Run: headless pygame with SDL's dummy video driver; simulated clock (each Clock.tick advances the game by its frame time, no real sleeping); random seed 0; keys injected as events and as key.get_pressed() state; no mouse input.
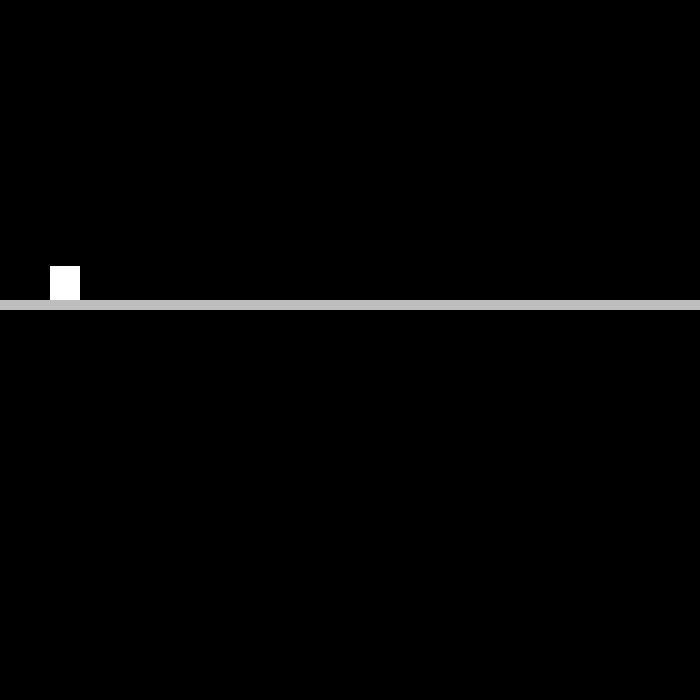
Frame 1 of 4 · flips 1–60 · no input
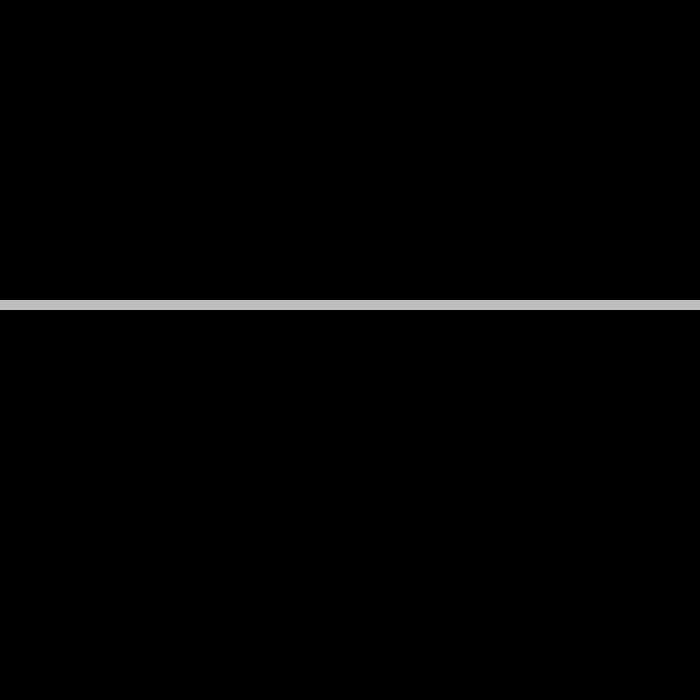
Frame 2 of 4 · flips 61–180 · tapped SPACE, RETURN · held RIGHT (→), D
Frame 3 of 4 · flips 181–300 · held DOWN (↓), S · screen unchanged from frame 2, image omitted
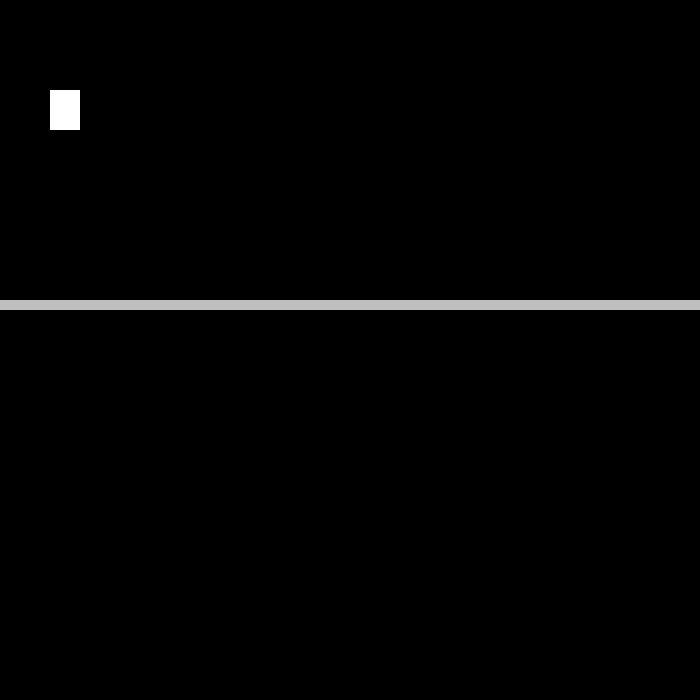
Frame 4 of 4 · flips 301–420 · held LEFT (←), A, UP (↑), W

The pygame program that drew these frames:

import pygame


class Player(pygame.sprite.Sprite):
    def __init__(self, group, pos, *args):
        super().__init__(group)

        # Группы спрайтов, с которыми взаимодействует игрок
        self.all_group = args[0]

        # Прописываем физические параметры
        self.gravity = 0.6
        self.acceleration = 0.5

        # Прописываем параметры игрока
        self.posx, self.posy = pos
        self.fall_speed = 0
        self.jump_strength = -15
        self.is_ground = False
        self.direction = "right"

        # Создаём спрайт игрока
        self.image = pygame.Surface((30, 40), pygame.SRCALPHA)
        pygame.draw.rect(self.image, (255, 255, 255), (0, 0, 30, 40))
        self.rect = self.image.get_rect(topleft=(self.posx, self.posy))


    def move(self, direction):
        # Движение игрока
        if direction == "right":
            self.rect.x += 7
        elif direction == "left":
            self.rect.x -= 7

    def dash(self, direction):
        if direction == "right":
            self.rect.x += 17
        elif direction == "left":
            self.rect.x -= 17

    def jump(self):
        if self.is_ground:
            self.fall_speed = self.jump_strength
            self.is_ground = False

    def update(self):
        # Применяем гравитацию
        self.fall_speed += self.gravity

        # Обновляем позицию по оси Y
        if not self.is_ground:
            self.rect.y += self.fall_speed

            hits = pygame.sprite.spritecollide(self, self.all_group, False)  # Проверка столкновений
            if hits:
                self.fall_speed = 0
                self.is_ground = True


class Platform(pygame.sprite.Sprite):
    def __init__(self, posx, posy, all_sprites):
        super().__init__(all_sprites)
        self.image = pygame.Surface((700, 10), pygame.SRCALPHA)
        pygame.draw.rect(self.image, pygame.Color("gray"), (0, 0, 700, 10))
        self.rect = self.image.get_rect(topleft=(posx, posy))


def main():
    pygame.init()
    size = width, height = 700, 700
    pygame.display.set_caption("Корабли ходят по небу")
    screen = pygame.display.set_mode(size)
    clock = pygame.time.Clock()

    player_pos = (50, 100)

    # Создаём группы
    player_group = pygame.sprite.Group()
    all_group = pygame.sprite.Group()

    player = Player(player_group, player_pos, all_group)
    Platform(0, 300, all_group)

    running = True
    while running:
        for event in pygame.event.get():
            if event.type == pygame.QUIT:
                running = False

        # Проверака зажатия wasd или стрелочек
        keys = pygame.key.get_pressed()
        if keys[pygame.K_RIGHT] or keys[pygame.K_d]:
            player.direction = "right"
            player.move("right")
        if keys[pygame.K_LEFT] or keys[pygame.K_a]:
            player.direction = "left"
            player.move("left")
        if keys[pygame.K_UP] or keys[pygame.K_w]:
            player.jump()
        if keys[pygame.K_LCTRL]: # Рывок
            player.dash(player.direction)

        # Отрисовываем
        screen.fill((0, 0, 0))
        player_group.draw(screen)
        player.update()
        all_group.draw(screen)

        clock.tick(60)
        pygame.display.flip()

    pygame.quit()


if __name__ == "__main__":
    main()
